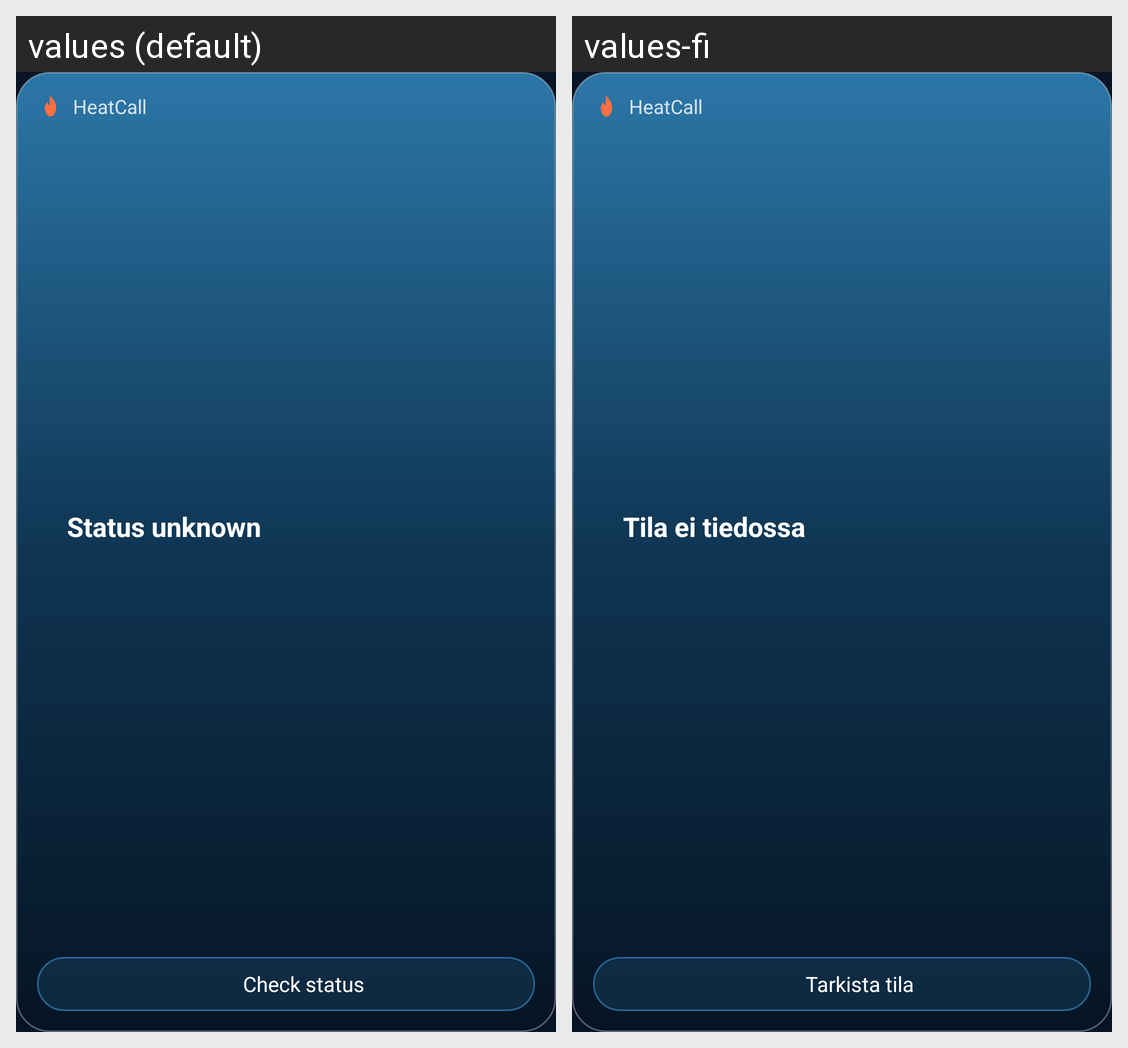

Strings drawn on this Android screen and how each of the app's shown locales translates them:
Android screen res/layout/widget_status.xml rendered under 2 locales, left to right: values (default), values-fi. Device: Nexus 5 (rendered at 1080×1920; each locale shown at half size, 540×960, under a caption strip naming it); theme Theme.HeatCall.
Strings drawn on this screen, with the default value and each locale's value (text and hints the layout hard-codes, and strings that could not be matched under every locale, appear in the picture but are not listed):

app_name
  values: HeatCall
  values-fi: HeatCall  [not translated; the default value is used]

widget_status_unknown
  values: Status unknown
  values-fi: Tila ei tiedossa

widget_check
  values: Check status
  values-fi: Tarkista tila
